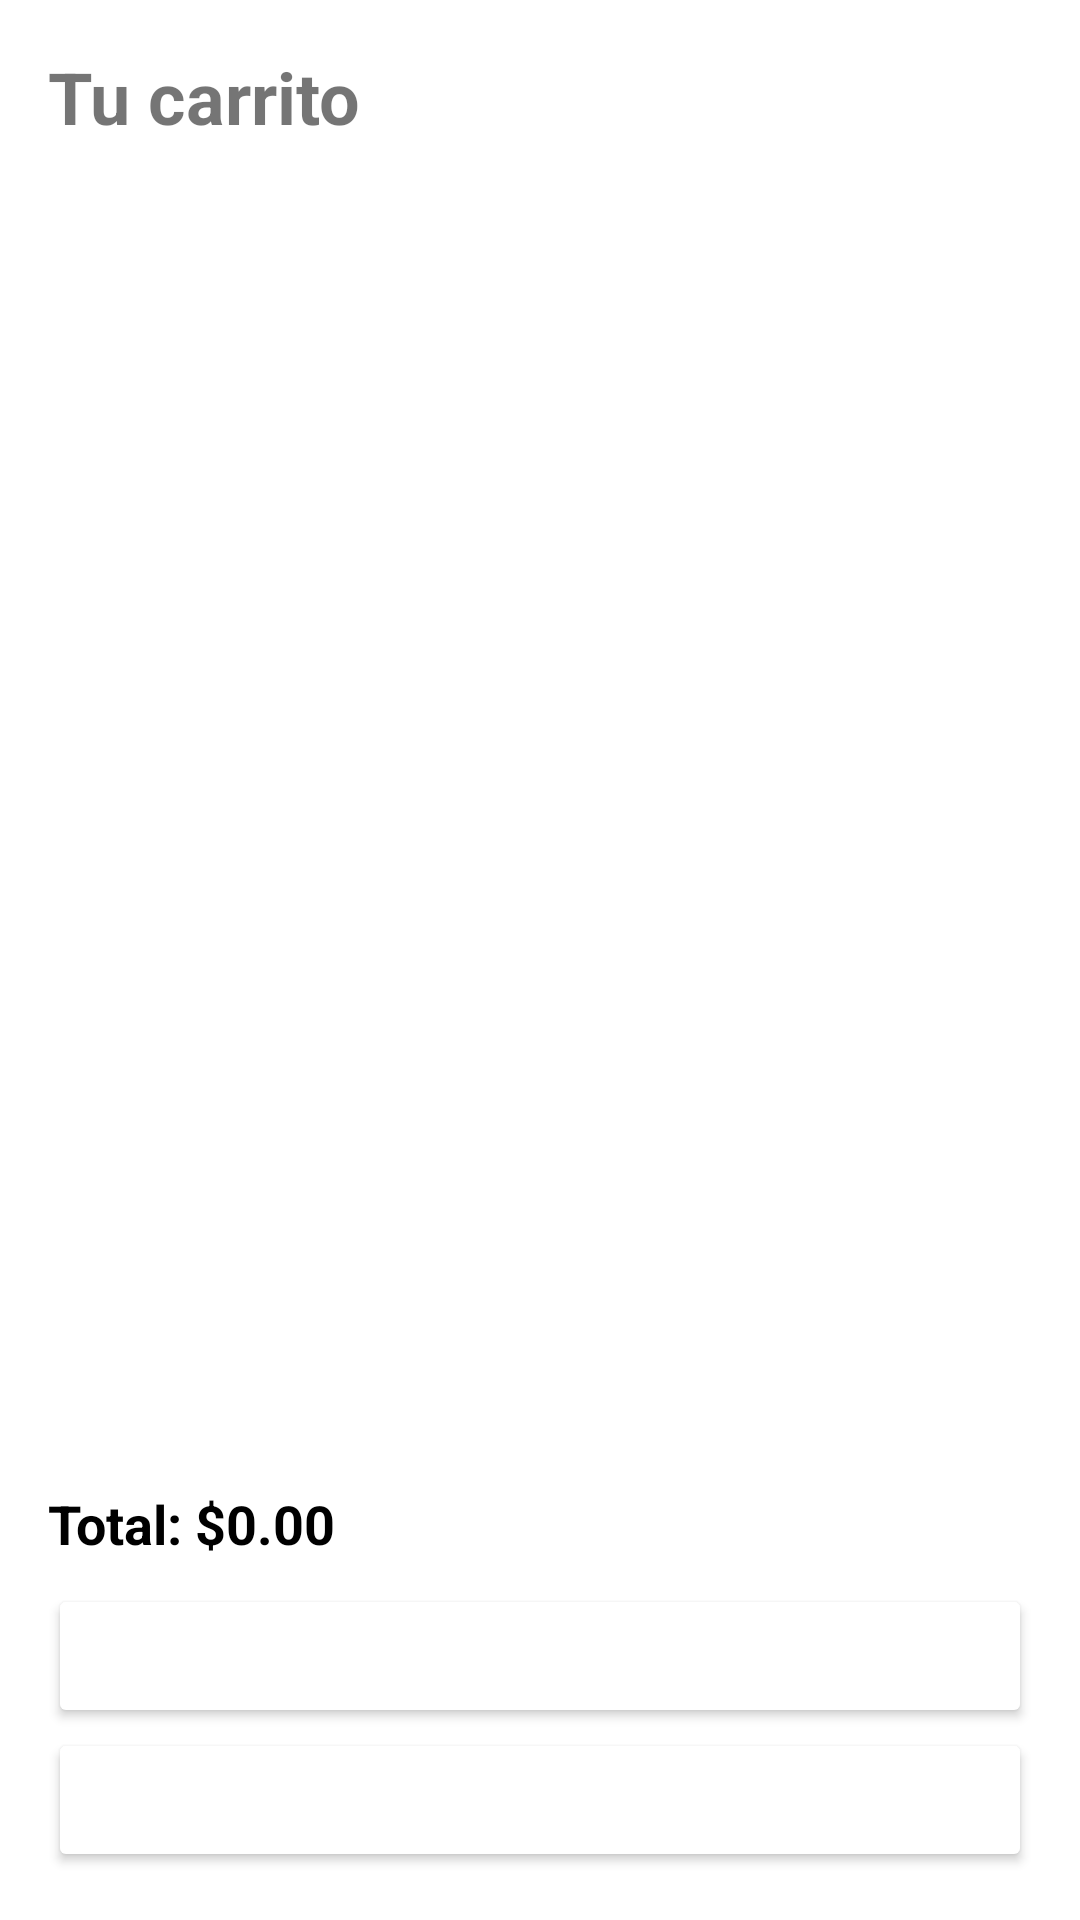

Produce the Android XML layout that renders to this screen, including the resource entries it uses.
<!-- AndroidManifest.xml: application theme Theme.UsuarioLogin -->
<!-- res/layout/activity_carrito.xml -->
<?xml version="1.0" encoding="utf-8"?>
<androidx.constraintlayout.widget.ConstraintLayout
    xmlns:android="http://schemas.android.com/apk/res/android"
    xmlns:app="http://schemas.android.com/apk/res-auto"
    android:layout_width="match_parent"
    android:layout_height="match_parent"
    android:padding="16dp">

    <TextView
        android:id="@+id/tvTituloCarrito"
        android:layout_width="wrap_content"
        android:layout_height="wrap_content"
        android:text="Tu carrito"
        android:textSize="24sp"
        android:textStyle="bold"
        app:layout_constraintTop_toTopOf="parent"
        app:layout_constraintStart_toStartOf="parent"/>

    <androidx.recyclerview.widget.RecyclerView
        android:id="@+id/rvCarrito"
        android:layout_width="0dp"
        android:layout_height="0dp"
        android:layout_marginTop="12dp"
        app:layout_constraintTop_toBottomOf="@id/tvTituloCarrito"
        app:layout_constraintBottom_toTopOf="@id/tvTotal"
        app:layout_constraintStart_toStartOf="parent"
        app:layout_constraintEnd_toEndOf="parent"/>

    
    <TextView
        android:id="@+id/tvTotal"
        android:layout_width="wrap_content"
        android:layout_height="wrap_content"
        android:text="Total: $0.00"
        android:textSize="18sp"
        android:textStyle="bold"
        android:textColor="@android:color/black"
        android:layout_marginBottom="8dp"
        app:layout_constraintTop_toBottomOf="@id/rvCarrito"
        app:layout_constraintBottom_toTopOf="@id/btnRegresar"
        app:layout_constraintStart_toStartOf="parent"/>

    <Button
        android:id="@+id/btnRegresar"
        android:layout_width="0dp"
        android:layout_height="wrap_content"
        android:text="Regresar"
        android:backgroundTint="@color/naranjaOscuro"
        android:textColor="@android:color/white"
        android:layout_marginTop="12dp"
        app:layout_constraintBottom_toTopOf="@id/btnPagar"
        app:layout_constraintStart_toStartOf="parent"
        app:layout_constraintEnd_toEndOf="parent"/>

    <Button
        android:id="@+id/btnPagar"
        android:layout_width="0dp"
        android:layout_height="wrap_content"
        android:text="Pagar"
        android:backgroundTint="@color/naranjaOscuro"
        android:textColor="@android:color/white"
        android:layout_marginTop="12dp"
        app:layout_constraintBottom_toBottomOf="parent"
        app:layout_constraintStart_toStartOf="parent"
        app:layout_constraintEnd_toEndOf="parent"/>

</androidx.constraintlayout.widget.ConstraintLayout>
<!-- resources referenced by this layout -->
<resources>
  <style name="Theme.UsuarioLogin" parent="Theme.MaterialComponents.DayNight.DarkActionBar">
          
          <item name="colorPrimary">@color/purple_500</item>
          <item name="colorPrimaryVariant">@color/purple_700</item>
          <item name="colorOnPrimary">@color/white</item>
          
          <item name="colorSecondary">@color/teal_200</item>
          <item name="colorSecondaryVariant">@color/teal_700</item>
          <item name="colorOnSecondary">@color/black</item>
          
          <item name="android:statusBarColor">?attr/colorPrimaryVariant</item>
          
      </style>
  <color name="purple_700">#3700B3</color>
  <color name="white">#FFFFFF</color>
  <!-- not gathered from this repository: default colours our renderer supplied (Android Studio template values) -->
  <color name="purple_500">#FF6200EE</color>
  <color name="teal_200">#FF03DAC5</color>
  <color name="teal_700">#FF018786</color>
  <color name="black">#FF000000</color>
</resources>
